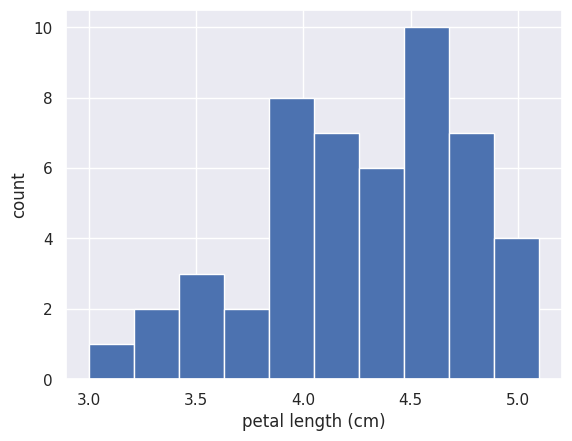

Write Python code to recreate this figure.
#Axis labels
'''
In the last exercise, you made a nice histogram of petal lengths of Iris versicolor, but you didn't label the axes! That's ok; it's not your fault since we didn't ask you to. Now, add axis labels to the plot using plt.xlabel() and plt.ylabel(). Don't forget to add units and assign both statements to _. The packages matplotlib.pyplot and seaborn are already imported with their standard aliases. This will be the case in what follows, unless specified otherwise.

Instructions

Label the axes. Don't forget that you should always include units in your axis labels. Your yy-axis label is just 'count'. Your xx-axis label is 'petal length (cm)'. The units are essential!
Display the plot constructed in the above steps using plt.show().
'''

# Code
import numpy as np
import matplotlib.pyplot as plt
import seaborn as sns

versicolor_petal_length = np.array([ 4.7,  4.5,  4.9,  4. ,  4.6,  4.5,  4.7,  3.3,  4.6,  3.9,  3.5,
        4.2,  4. ,  4.7,  3.6,  4.4,  4.5,  4.1,  4.5,  3.9,  4.8,  4. ,
        4.9,  4.7,  4.3,  4.4,  4.8,  5. ,  4.5,  3.5,  3.8,  3.7,  3.9,
        5.1,  4.5,  4.5,  4.7,  4.4,  4.1,  4. ,  4.4,  4.6,  4. ,  3.3,
        4.2,  4.2,  4.2,  4.3,  3. ,  4.1])

# Set default Seaborn style
sns.set()

# Plot histogram of versicolor petal lengths
_ = plt.hist(versicolor_petal_length)

# Label axes
_ = plt.xlabel('petal length (cm)')
_ = plt.ylabel('count')

# Show histogram
plt.show()

'''result
No02
'''